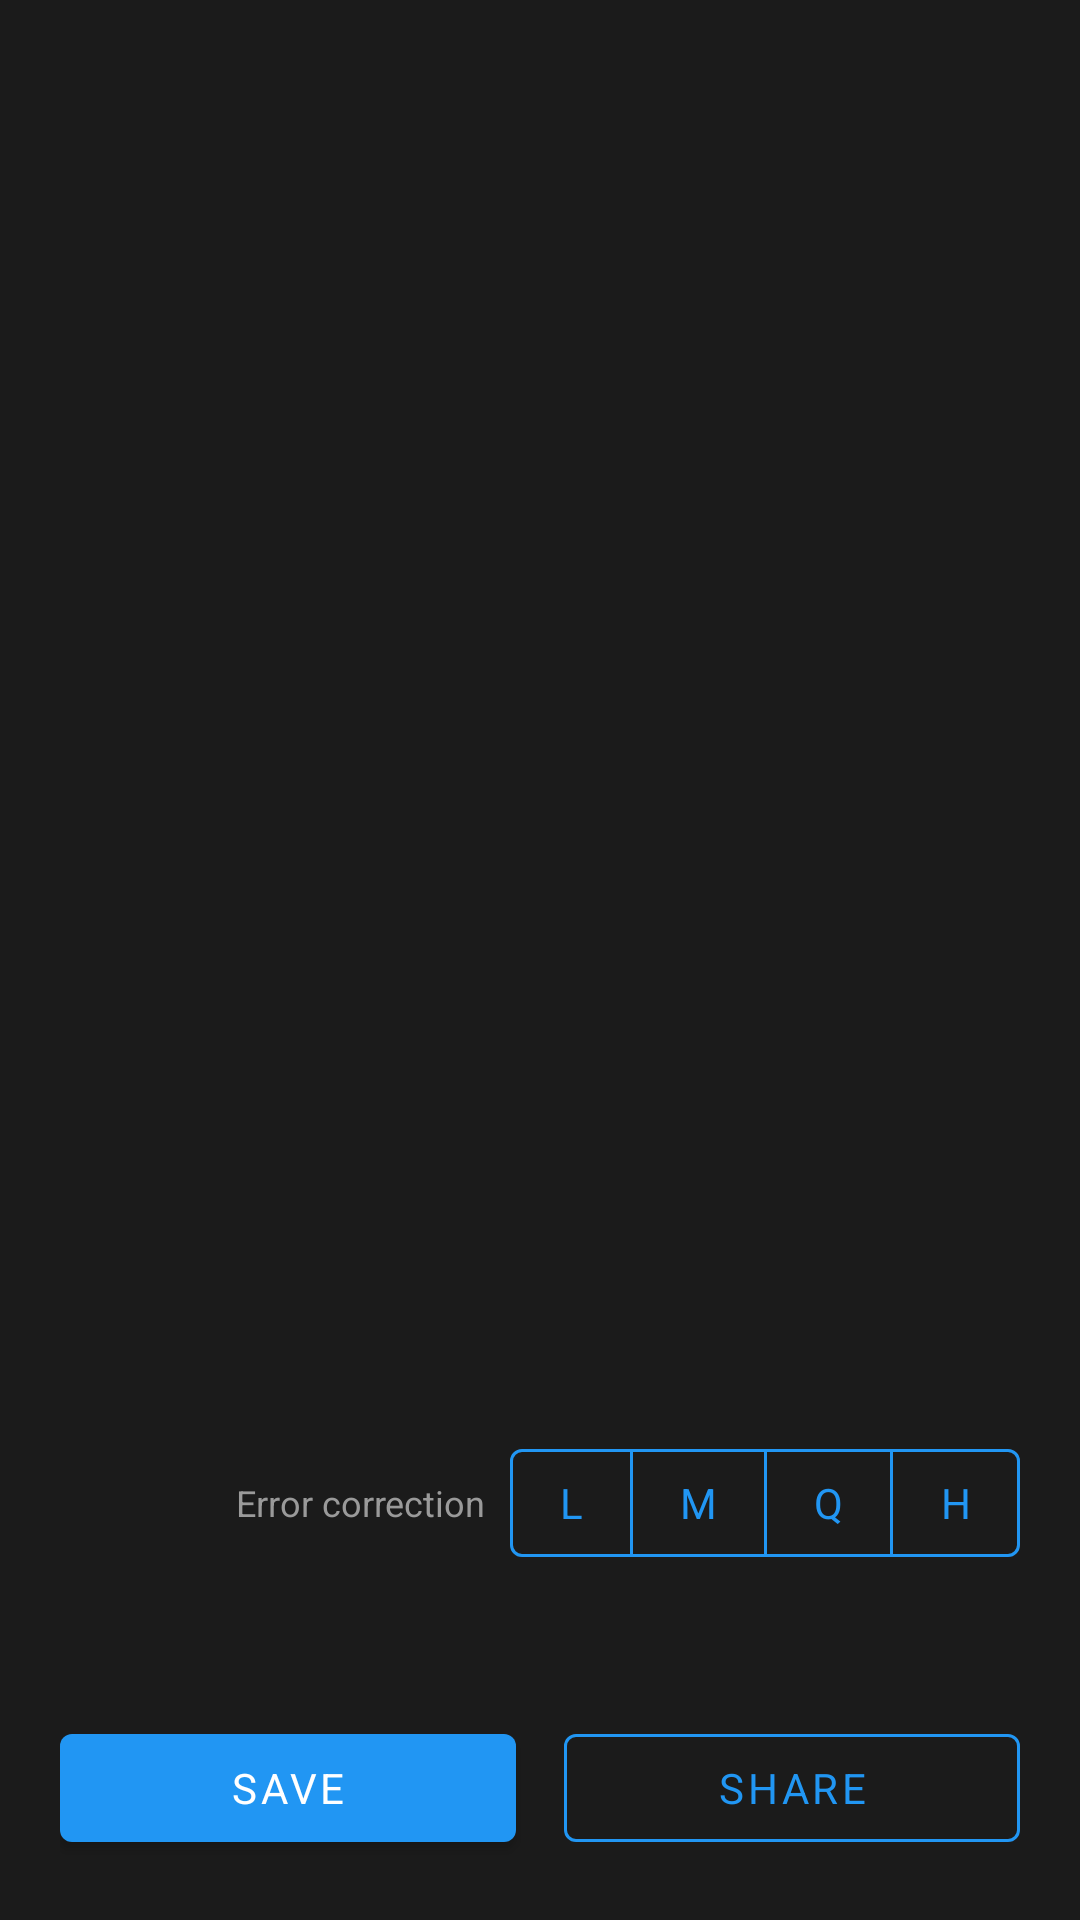

The Android layout XML behind this screen, and the referenced resources:
<!-- AndroidManifest.xml: application theme Theme.QrScanner -->
<!-- res/layout/layout_create_result.xml -->
<?xml version="1.0" encoding="utf-8"?>
<LinearLayout xmlns:android="http://schemas.android.com/apk/res/android"
    xmlns:app="http://schemas.android.com/apk/res-auto"
    android:layout_width="match_parent"
    android:layout_height="match_parent"
    android:background="@color/windowBackground"
    android:gravity="center_horizontal"
    android:orientation="vertical"
    android:padding="20dp">

    <ImageView
        android:id="@+id/codeImage"
        android:layout_width="match_parent"
        android:layout_height="0dp"
        android:layout_marginTop="12dp"
        android:layout_weight="1"
        android:adjustViewBounds="true"
        android:background="@drawable/bg_white_card"
        android:contentDescription="@string/show_code"
        android:padding="16dp"
        android:scaleType="fitCenter" />

    <LinearLayout
        android:layout_width="match_parent"
        android:layout_height="wrap_content"
        android:layout_marginTop="12dp"
        android:gravity="center_vertical"
        android:orientation="horizontal">

        <LinearLayout
            android:id="@+id/colorRow"
            android:layout_width="0dp"
            android:layout_height="wrap_content"
            android:layout_weight="1"
            android:gravity="center_vertical"
            android:orientation="horizontal" />

        <LinearLayout
            android:id="@+id/ecRow"
            android:layout_width="wrap_content"
            android:layout_height="wrap_content"
            android:gravity="center_vertical"
            android:orientation="horizontal">

            <TextView
                android:layout_width="wrap_content"
                android:layout_height="wrap_content"
                android:layout_marginEnd="8dp"
                android:text="@string/error_correction"
                android:textColor="@color/textMuted"
                android:textSize="12sp" />

            <com.google.android.material.button.MaterialButtonToggleGroup
                android:id="@+id/ecGroup"
                android:layout_width="wrap_content"
                android:layout_height="wrap_content"
                app:selectionRequired="true"
                app:singleSelection="true">

                <com.google.android.material.button.MaterialButton
                    android:id="@+id/btnEcL"
                    style="@style/Widget.MaterialComponents.Button.OutlinedButton"
                    android:layout_width="wrap_content"
                    android:layout_height="wrap_content"
                    android:minWidth="0dp"
                    android:text="@string/ec_l"
                    android:textColor="@color/colorPrimary"
                    app:strokeColor="@color/colorPrimary" />

                <com.google.android.material.button.MaterialButton
                    android:id="@+id/btnEcM"
                    style="@style/Widget.MaterialComponents.Button.OutlinedButton"
                    android:layout_width="wrap_content"
                    android:layout_height="wrap_content"
                    android:minWidth="0dp"
                    android:text="@string/ec_m"
                    android:textColor="@color/colorPrimary"
                    app:strokeColor="@color/colorPrimary" />

                <com.google.android.material.button.MaterialButton
                    android:id="@+id/btnEcQ"
                    style="@style/Widget.MaterialComponents.Button.OutlinedButton"
                    android:layout_width="wrap_content"
                    android:layout_height="wrap_content"
                    android:minWidth="0dp"
                    android:text="@string/ec_q"
                    android:textColor="@color/colorPrimary"
                    app:strokeColor="@color/colorPrimary" />

                <com.google.android.material.button.MaterialButton
                    android:id="@+id/btnEcH"
                    style="@style/Widget.MaterialComponents.Button.OutlinedButton"
                    android:layout_width="wrap_content"
                    android:layout_height="wrap_content"
                    android:minWidth="0dp"
                    android:text="@string/ec_h"
                    android:textColor="@color/colorPrimary"
                    app:strokeColor="@color/colorPrimary" />
            </com.google.android.material.button.MaterialButtonToggleGroup>
        </LinearLayout>
    </LinearLayout>

    <TextView
        android:id="@+id/codeText"
        android:layout_width="match_parent"
        android:layout_height="wrap_content"
        android:layout_marginTop="12dp"
        android:ellipsize="end"
        android:maxLines="4"
        android:textColor="@color/textPrimary"
        android:textIsSelectable="true"
        android:textSize="14sp" />

    <LinearLayout
        android:layout_width="match_parent"
        android:layout_height="wrap_content"
        android:layout_marginTop="16dp"
        android:orientation="horizontal">

        <com.google.android.material.button.MaterialButton
            android:id="@+id/btnSave"
            android:layout_width="0dp"
            android:layout_height="wrap_content"
            android:layout_marginEnd="8dp"
            android:layout_weight="1"
            android:text="@string/save"
            android:textColor="@color/white"
            app:backgroundTint="@color/colorPrimary" />

        <com.google.android.material.button.MaterialButton
            android:id="@+id/btnShare"
            style="@style/Widget.MaterialComponents.Button.OutlinedButton"
            android:layout_width="0dp"
            android:layout_height="wrap_content"
            android:layout_marginStart="8dp"
            android:layout_weight="1"
            android:text="@string/share"
            android:textColor="@color/colorPrimary"
            app:strokeColor="@color/colorPrimary" />
    </LinearLayout>
</LinearLayout>
<!-- resources referenced by this layout -->
<resources>
  <color name="colorPrimary">#2196F3</color>
  <color name="textMuted">#9A9A9A</color>
  <color name="textPrimary">#F3F3F3</color>
  <color name="white">#FFFFFF</color>
  <color name="windowBackground">#1B1B1B</color>
  <string name="ec_h">H</string>
  <string name="ec_l">L</string>
  <string name="ec_m">M</string>
  <string name="ec_q">Q</string>
  <string name="error_correction">Error correction</string>
  <string name="save">Save</string>
  <string name="share">Share</string>
  <string name="show_code">Show code</string>
  <color name="colorPrimaryDark">#1976D2</color>
  <color name="cardBackground">#2C2C2C</color>
  <color name="laser">#E53935</color>
  <style name="Theme.QrScanner.BottomSheet" parent="Theme.MaterialComponents.DayNight.BottomSheetDialog">
          <item name="android:windowIsFloating">false</item>
          <item name="android:statusBarColor">@android:color/transparent</item>
          <item name="android:navigationBarColor">@color/cardBackground</item>
          <item name="bottomSheetStyle">@style/Widget.App.BottomSheet.Modal</item>
          <item name="colorSurface">@color/cardBackground</item>
          <item name="android:textColorPrimary">@color/textPrimary</item>
      </style>
  <style name="ThemeOverlay.App.Dialog" parent="ThemeOverlay.MaterialComponents.MaterialAlertDialog">
          <item name="colorSurface">@color/cardBackground</item>
          <item name="colorOnSurface">@color/textPrimary</item>
          <item name="android:textColorPrimary">@color/textPrimary</item>
          <item name="android:textColor">@color/textPrimary</item>
          <item name="android:background">@color/cardBackground</item>
      </style>
  <style name="Widget.App.BottomSheet.Modal" parent="Widget.MaterialComponents.BottomSheet.Modal">
          <item name="backgroundTint">@color/cardBackground</item>
          <item name="shapeAppearance">@style/ShapeAppearance.App.LargeTop</item>
      </style>
  <style name="ShapeAppearance.App.LargeTop" parent="ShapeAppearance.MaterialComponents.LargeComponent">
          <item name="cornerFamily">rounded</item>
          <item name="cornerSizeTopLeft">16dp</item>
          <item name="cornerSizeTopRight">16dp</item>
          <item name="cornerSizeBottomLeft">0dp</item>
          <item name="cornerSizeBottomRight">0dp</item>
      </style>
</resources>
